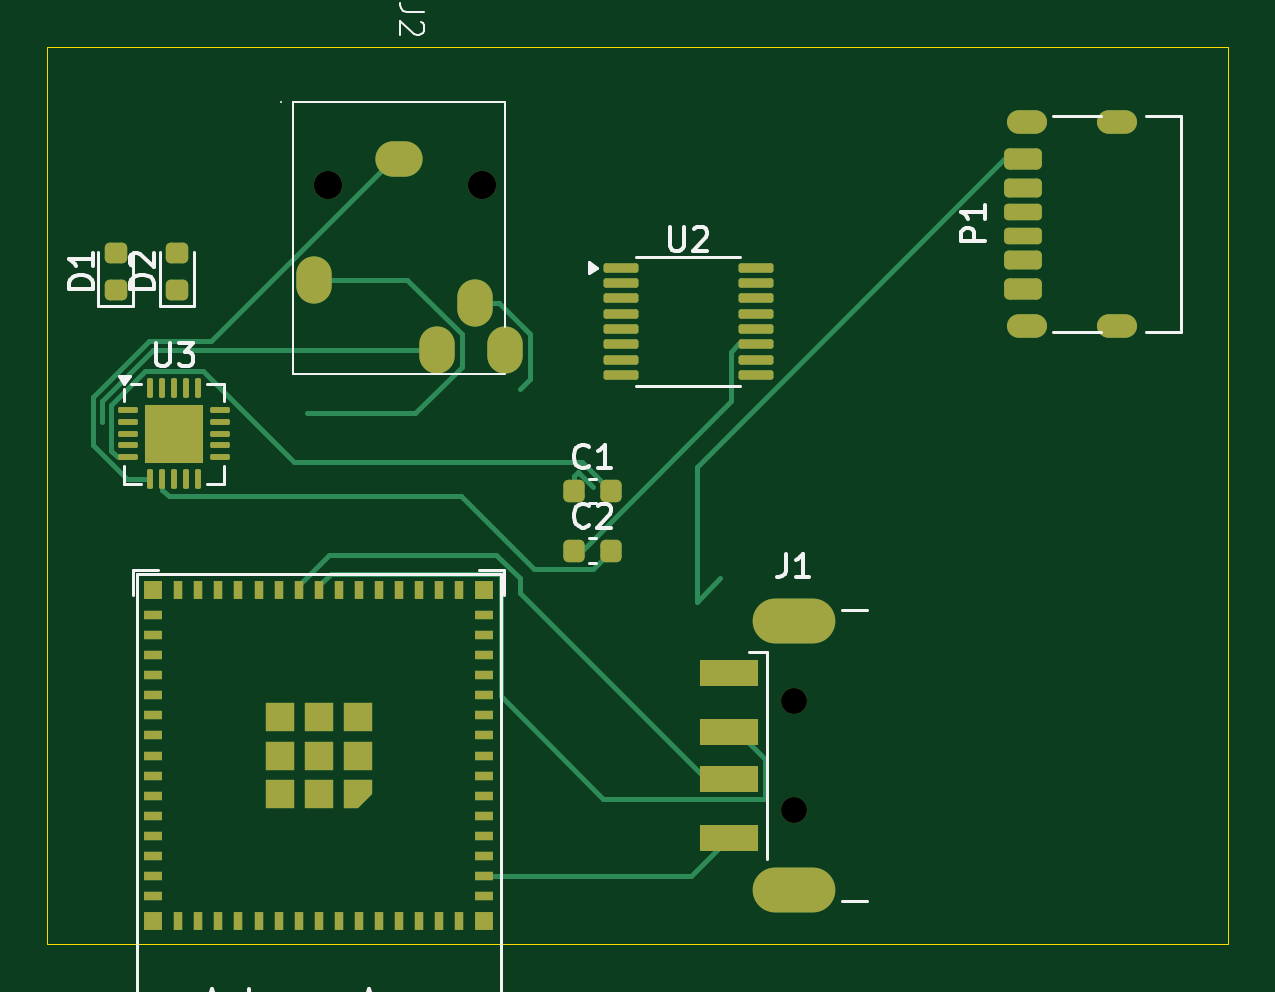
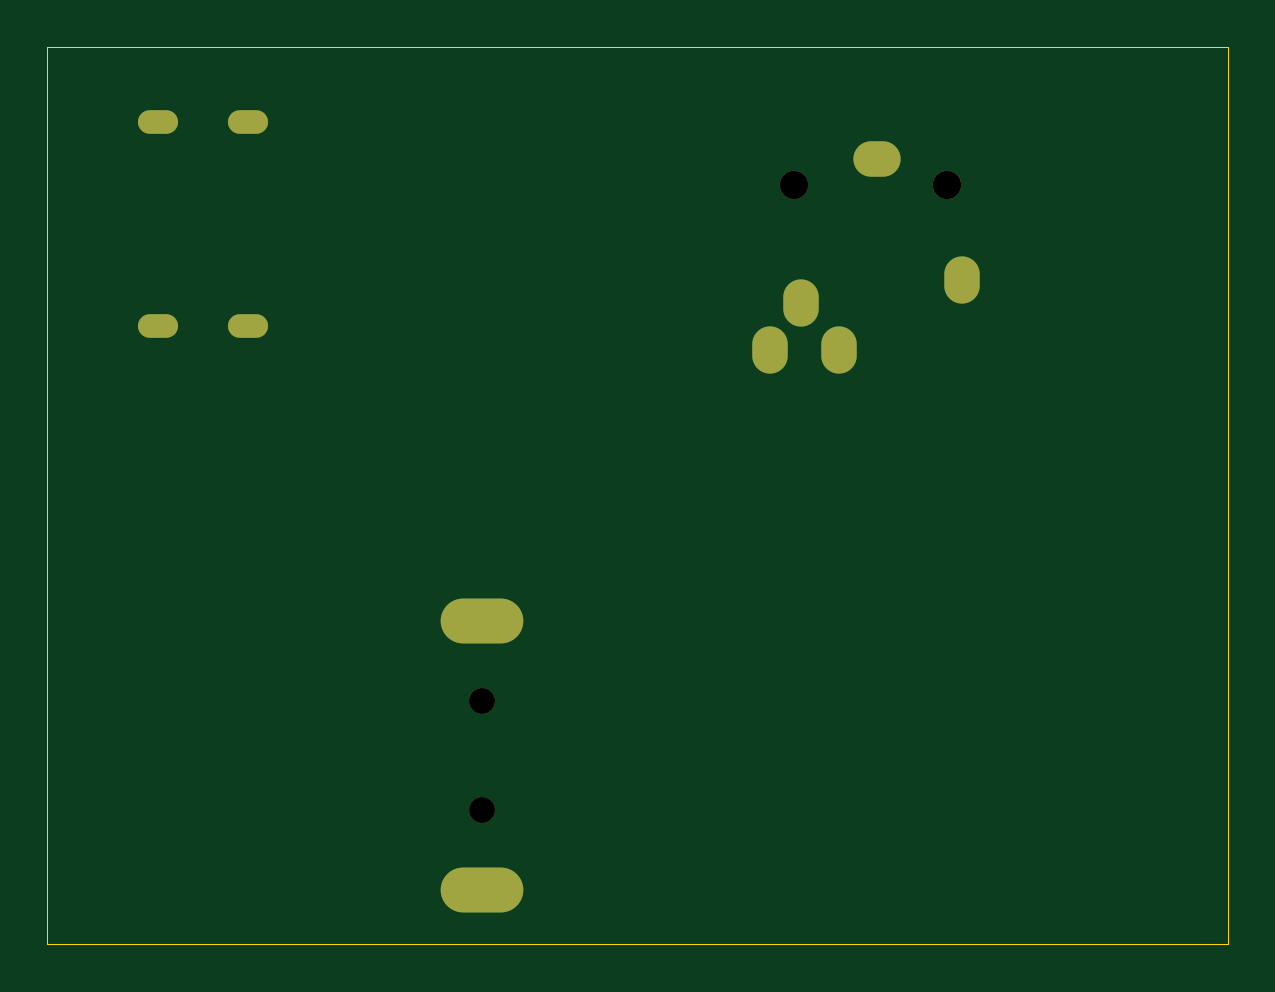
Circuit board: 11 layer files. Board 50.0 x 38.0 mm.
- bottom_copper: SAMD21_MIDI_SPEAKER-B_Cu.gbr (1397 bytes)
- bottom_mask: SAMD21_MIDI_SPEAKER-B_Mask.gbr (1121 bytes)
- paste: SAMD21_MIDI_SPEAKER-B_Paste.gbr (477 bytes)
- bottom_silk: SAMD21_MIDI_SPEAKER-B_Silkscreen.gbr (478 bytes)
- outline: SAMD21_MIDI_SPEAKER-Edge_Cuts.gbr (770 bytes)
- top_copper: SAMD21_MIDI_SPEAKER-F_Cu.gbr (18621 bytes)
- top_mask: SAMD21_MIDI_SPEAKER-F_Mask.gbr (6488 bytes)
- paste: SAMD21_MIDI_SPEAKER-F_Paste.gbr (6037 bytes)
- top_silk: SAMD21_MIDI_SPEAKER-F_Silkscreen.gbr (17585 bytes)
- drill: SAMD21_MIDI_SPEAKER-NPTH.drl (480 bytes)
- drill: SAMD21_MIDI_SPEAKER-PTH.drl (1065 bytes)

=== bottom_copper: SAMD21_MIDI_SPEAKER-B_Cu.gbr ===
%TF.GenerationSoftware,KiCad,Pcbnew,8.0.4*%
%TF.CreationDate,2024-08-12T23:01:29-04:00*%
%TF.ProjectId,SAMD21_MIDI_SPEAKER,53414d44-3231-45f4-9d49-44495f535045,rev?*%
%TF.SameCoordinates,Original*%
%TF.FileFunction,Copper,L2,Bot*%
%TF.FilePolarity,Positive*%
%FSLAX46Y46*%
G04 Gerber Fmt 4.6, Leading zero omitted, Abs format (unit mm)*
G04 Created by KiCad (PCBNEW 8.0.4) date 2024-08-12 23:01:29*
%MOMM*%
%LPD*%
G01*
G04 APERTURE LIST*
%TA.AperFunction,ComponentPad*%
%ADD10O,1.700000X1.000000*%
%TD*%
%TA.AperFunction,ComponentPad*%
%ADD11O,2.000000X1.500000*%
%TD*%
%TA.AperFunction,ComponentPad*%
%ADD12O,1.500000X2.000000*%
%TD*%
%TA.AperFunction,ComponentPad*%
%ADD13O,3.500000X1.900000*%
%TD*%
G04 APERTURE END LIST*
D10*
%TO.P,P1,S1,SHIELD*%
%TO.N,unconnected-(P1-SHIELD-PadS1)*%
X191500000Y-59820000D03*
X195300000Y-59820000D03*
X191500000Y-51180000D03*
X195300000Y-51180000D03*
%TD*%
D11*
%TO.P,J2,1,GROUND*%
%TO.N,GND*%
X164900000Y-52750000D03*
D12*
%TO.P,J2,2,RIGHT*%
%TO.N,Net-(J2-RIGHT)*%
X166500000Y-60850000D03*
%TO.P,J2,3,LEFT*%
%TO.N,Net-(J2-LEFT)*%
X161300000Y-57850000D03*
%TO.P,J2,4,4*%
%TO.N,unconnected-(J2-Pad4)*%
X168100000Y-58850000D03*
%TO.P,J2,5,5*%
%TO.N,unconnected-(J2-Pad5)*%
X169400000Y-60850000D03*
%TD*%
D13*
%TO.P,J1,5,Shield*%
%TO.N,GND*%
X181600000Y-83700000D03*
X181600000Y-72300000D03*
%TD*%
M02*

=== bottom_mask: SAMD21_MIDI_SPEAKER-B_Mask.gbr ===
%TF.GenerationSoftware,KiCad,Pcbnew,8.0.4*%
%TF.CreationDate,2024-08-12T23:01:29-04:00*%
%TF.ProjectId,SAMD21_MIDI_SPEAKER,53414d44-3231-45f4-9d49-44495f535045,rev?*%
%TF.SameCoordinates,Original*%
%TF.FileFunction,Soldermask,Bot*%
%TF.FilePolarity,Negative*%
%FSLAX46Y46*%
G04 Gerber Fmt 4.6, Leading zero omitted, Abs format (unit mm)*
G04 Created by KiCad (PCBNEW 8.0.4) date 2024-08-12 23:01:29*
%MOMM*%
%LPD*%
G01*
G04 APERTURE LIST*
%ADD10O,1.700000X1.000000*%
%ADD11C,1.200000*%
%ADD12O,2.000000X1.500000*%
%ADD13O,1.500000X2.000000*%
%ADD14O,3.500000X1.900000*%
%ADD15C,1.100000*%
G04 APERTURE END LIST*
D10*
%TO.C,P1*%
X191500000Y-59820000D03*
X195300000Y-59820000D03*
X191500000Y-51180000D03*
X195300000Y-51180000D03*
%TD*%
D11*
%TO.C,J2*%
X168400000Y-53850000D03*
X161900000Y-53850000D03*
D12*
X164900000Y-52750000D03*
D13*
X166500000Y-60850000D03*
X161300000Y-57850000D03*
X168100000Y-58850000D03*
X169400000Y-60850000D03*
%TD*%
D14*
%TO.C,J1*%
X181600000Y-83700000D03*
X181600000Y-72300000D03*
D15*
X181600000Y-80300000D03*
X181600000Y-75700000D03*
%TD*%
M02*

=== paste: SAMD21_MIDI_SPEAKER-B_Paste.gbr ===
%TF.GenerationSoftware,KiCad,Pcbnew,8.0.4*%
%TF.CreationDate,2024-08-12T23:01:29-04:00*%
%TF.ProjectId,SAMD21_MIDI_SPEAKER,53414d44-3231-45f4-9d49-44495f535045,rev?*%
%TF.SameCoordinates,Original*%
%TF.FileFunction,Paste,Bot*%
%TF.FilePolarity,Positive*%
%FSLAX46Y46*%
G04 Gerber Fmt 4.6, Leading zero omitted, Abs format (unit mm)*
G04 Created by KiCad (PCBNEW 8.0.4) date 2024-08-12 23:01:29*
%MOMM*%
%LPD*%
G01*
G04 APERTURE LIST*
G04 APERTURE END LIST*
M02*

=== bottom_silk: SAMD21_MIDI_SPEAKER-B_Silkscreen.gbr ===
%TF.GenerationSoftware,KiCad,Pcbnew,8.0.4*%
%TF.CreationDate,2024-08-12T23:01:29-04:00*%
%TF.ProjectId,SAMD21_MIDI_SPEAKER,53414d44-3231-45f4-9d49-44495f535045,rev?*%
%TF.SameCoordinates,Original*%
%TF.FileFunction,Legend,Bot*%
%TF.FilePolarity,Positive*%
%FSLAX46Y46*%
G04 Gerber Fmt 4.6, Leading zero omitted, Abs format (unit mm)*
G04 Created by KiCad (PCBNEW 8.0.4) date 2024-08-12 23:01:29*
%MOMM*%
%LPD*%
G01*
G04 APERTURE LIST*
G04 APERTURE END LIST*
M02*

=== outline: SAMD21_MIDI_SPEAKER-Edge_Cuts.gbr ===
%TF.GenerationSoftware,KiCad,Pcbnew,8.0.4*%
%TF.CreationDate,2024-08-12T23:01:29-04:00*%
%TF.ProjectId,SAMD21_MIDI_SPEAKER,53414d44-3231-45f4-9d49-44495f535045,rev?*%
%TF.SameCoordinates,Original*%
%TF.FileFunction,Profile,NP*%
%FSLAX46Y46*%
G04 Gerber Fmt 4.6, Leading zero omitted, Abs format (unit mm)*
G04 Created by KiCad (PCBNEW 8.0.4) date 2024-08-12 23:01:29*
%MOMM*%
%LPD*%
G01*
G04 APERTURE LIST*
%TA.AperFunction,Profile*%
%ADD10C,0.050000*%
%TD*%
G04 APERTURE END LIST*
D10*
X150000000Y-86000000D02*
X151000000Y-86000000D01*
X150000000Y-48000000D02*
X150000000Y-86000000D01*
X200000000Y-48000000D02*
X150000000Y-48000000D01*
X200000000Y-86000000D02*
X200000000Y-48000000D01*
X151000000Y-86000000D02*
X200000000Y-86000000D01*
M02*

=== top_copper: SAMD21_MIDI_SPEAKER-F_Cu.gbr (18621 bytes, source omitted) ===
=== top_mask: SAMD21_MIDI_SPEAKER-F_Mask.gbr ===
%TF.GenerationSoftware,KiCad,Pcbnew,8.0.4*%
%TF.CreationDate,2024-08-12T23:01:29-04:00*%
%TF.ProjectId,SAMD21_MIDI_SPEAKER,53414d44-3231-45f4-9d49-44495f535045,rev?*%
%TF.SameCoordinates,Original*%
%TF.FileFunction,Soldermask,Top*%
%TF.FilePolarity,Negative*%
%FSLAX46Y46*%
G04 Gerber Fmt 4.6, Leading zero omitted, Abs format (unit mm)*
G04 Created by KiCad (PCBNEW 8.0.4) date 2024-08-12 23:01:29*
%MOMM*%
%LPD*%
G01*
G04 APERTURE LIST*
G04 Aperture macros list*
%AMRoundRect*
0 Rectangle with rounded corners*
0 $1 Rounding radius*
0 $2 $3 $4 $5 $6 $7 $8 $9 X,Y pos of 4 corners*
0 Add a 4 corners polygon primitive as box body*
4,1,4,$2,$3,$4,$5,$6,$7,$8,$9,$2,$3,0*
0 Add four circle primitives for the rounded corners*
1,1,$1+$1,$2,$3*
1,1,$1+$1,$4,$5*
1,1,$1+$1,$6,$7*
1,1,$1+$1,$8,$9*
0 Add four rect primitives between the rounded corners*
20,1,$1+$1,$2,$3,$4,$5,0*
20,1,$1+$1,$4,$5,$6,$7,0*
20,1,$1+$1,$6,$7,$8,$9,0*
20,1,$1+$1,$8,$9,$2,$3,0*%
%AMFreePoly0*
4,1,6,0.600000,-0.600000,-0.600000,-0.600000,-0.600000,0.000000,0.000000,0.600000,0.600000,0.600000,0.600000,-0.600000,0.600000,-0.600000,$1*%
G04 Aperture macros list end*
%ADD10RoundRect,0.175000X0.625000X-0.175000X0.625000X0.175000X-0.625000X0.175000X-0.625000X-0.175000X0*%
%ADD11RoundRect,0.200000X0.600000X-0.200000X0.600000X0.200000X-0.600000X0.200000X-0.600000X-0.200000X0*%
%ADD12RoundRect,0.225000X0.575000X-0.225000X0.575000X0.225000X-0.575000X0.225000X-0.575000X-0.225000X0*%
%ADD13O,1.700000X1.000000*%
%ADD14C,1.200000*%
%ADD15O,2.000000X1.500000*%
%ADD16O,1.500000X2.000000*%
%ADD17O,3.500000X1.900000*%
%ADD18R,2.500000X1.100000*%
%ADD19C,1.100000*%
%ADD20RoundRect,0.218750X0.256250X-0.218750X0.256250X0.218750X-0.256250X0.218750X-0.256250X-0.218750X0*%
%ADD21RoundRect,0.225000X-0.225000X-0.250000X0.225000X-0.250000X0.225000X0.250000X-0.225000X0.250000X0*%
%ADD22R,0.800000X0.400000*%
%ADD23R,0.400000X0.800000*%
%ADD24FreePoly0,180.000000*%
%ADD25R,1.200000X1.200000*%
%ADD26R,0.800000X0.800000*%
%ADD27RoundRect,0.062500X-0.350000X-0.062500X0.350000X-0.062500X0.350000X0.062500X-0.350000X0.062500X0*%
%ADD28RoundRect,0.062500X-0.062500X-0.350000X0.062500X-0.350000X0.062500X0.350000X-0.062500X0.350000X0*%
%ADD29R,2.500000X2.500000*%
%ADD30RoundRect,0.100000X-0.637500X-0.100000X0.637500X-0.100000X0.637500X0.100000X-0.637500X0.100000X0*%
G04 APERTURE END LIST*
D10*
%TO.C,P1*%
X191320000Y-56000000D03*
D11*
X191320000Y-53980000D03*
D12*
X191320000Y-52750000D03*
D10*
X191320000Y-55000000D03*
D11*
X191320000Y-57020000D03*
D12*
X191320000Y-58250000D03*
D13*
X191500000Y-59820000D03*
X195300000Y-59820000D03*
X191500000Y-51180000D03*
X195300000Y-51180000D03*
%TD*%
D14*
%TO.C,J2*%
X168400000Y-53850000D03*
X161900000Y-53850000D03*
D15*
X164900000Y-52750000D03*
D16*
X166500000Y-60850000D03*
X161300000Y-57850000D03*
X168100000Y-58850000D03*
X169400000Y-60850000D03*
%TD*%
D17*
%TO.C,J1*%
X181600000Y-83700000D03*
X181600000Y-72300000D03*
D18*
X178850000Y-81500000D03*
X178850000Y-79000000D03*
X178850000Y-77000000D03*
X178850000Y-74500000D03*
D19*
X181600000Y-80300000D03*
X181600000Y-75700000D03*
%TD*%
D20*
%TO.C,D2*%
X155500000Y-58287500D03*
X155500000Y-56712500D03*
%TD*%
%TO.C,D1*%
X152910000Y-58287500D03*
X152910000Y-56712500D03*
%TD*%
D21*
%TO.C,C2*%
X172325000Y-69322500D03*
X173875000Y-69322500D03*
%TD*%
%TO.C,C1*%
X172325000Y-66812500D03*
X173875000Y-66812500D03*
%TD*%
D22*
%TO.C,U4*%
X168500000Y-83950000D03*
X168500000Y-83100000D03*
X168500000Y-82250000D03*
X168500000Y-81400000D03*
X168500000Y-80550000D03*
X168500000Y-79700000D03*
X168500000Y-78850000D03*
X168500000Y-78000000D03*
X168500000Y-77150000D03*
X168500000Y-76300000D03*
X168500000Y-75450000D03*
X168500000Y-74600000D03*
X168500000Y-73750000D03*
X168500000Y-72900000D03*
X168500000Y-72050000D03*
D23*
X167450000Y-71000000D03*
X166600000Y-71000000D03*
X165750000Y-71000000D03*
X164900000Y-71000000D03*
X164050000Y-71000000D03*
X163200000Y-71000000D03*
X162350000Y-71000000D03*
X161500000Y-71000000D03*
X160650000Y-71000000D03*
X159800000Y-71000000D03*
X158950000Y-71000000D03*
X158100000Y-71000000D03*
X157250000Y-71000000D03*
X156400000Y-71000000D03*
X155550000Y-71000000D03*
D22*
X154500000Y-72050000D03*
X154500000Y-72900000D03*
X154500000Y-73750000D03*
X154500000Y-74600000D03*
X154500000Y-75450000D03*
X154500000Y-76300000D03*
X154500000Y-77150000D03*
X154500000Y-78000000D03*
X154500000Y-78850000D03*
X154500000Y-79700000D03*
X154500000Y-80550000D03*
X154500000Y-81400000D03*
X154500000Y-82250000D03*
X154500000Y-83100000D03*
X154500000Y-83950000D03*
D23*
X155550000Y-85000000D03*
X156400000Y-85000000D03*
X157250000Y-85000000D03*
X158100000Y-85000000D03*
X158950000Y-85000000D03*
X159800000Y-85000000D03*
X160650000Y-85000000D03*
X161500000Y-85000000D03*
X162350000Y-85000000D03*
X163200000Y-85000000D03*
X164050000Y-85000000D03*
X164900000Y-85000000D03*
X165750000Y-85000000D03*
X166600000Y-85000000D03*
X167450000Y-85000000D03*
D24*
X163150000Y-79650000D03*
D25*
X163150000Y-78000000D03*
X163150000Y-76350000D03*
X161500000Y-79650000D03*
X161500000Y-78000000D03*
X161500000Y-76350000D03*
X159850000Y-79650000D03*
X159850000Y-78000000D03*
X159850000Y-76350000D03*
D26*
X168500000Y-85000000D03*
X168500000Y-71000000D03*
X154500000Y-71000000D03*
X154500000Y-85000000D03*
%TD*%
D27*
%TO.C,U3*%
X153437500Y-63375000D03*
X153437500Y-63875000D03*
X153437500Y-64375000D03*
X153437500Y-64875000D03*
X153437500Y-65375000D03*
D28*
X154375000Y-66312500D03*
X154875000Y-66312500D03*
X155375000Y-66312500D03*
X155875000Y-66312500D03*
X156375000Y-66312500D03*
D27*
X157312500Y-65375000D03*
X157312500Y-64875000D03*
X157312500Y-64375000D03*
X157312500Y-63875000D03*
X157312500Y-63375000D03*
D28*
X156375000Y-62437500D03*
X155875000Y-62437500D03*
X155375000Y-62437500D03*
X154875000Y-62437500D03*
X154375000Y-62437500D03*
D29*
X155375000Y-64375000D03*
%TD*%
D30*
%TO.C,U2*%
X174275000Y-57350000D03*
X174275000Y-58000000D03*
X174275000Y-58650000D03*
X174275000Y-59300000D03*
X174275000Y-59950000D03*
X174275000Y-60600000D03*
X174275000Y-61250000D03*
X174275000Y-61900000D03*
X180000000Y-61900000D03*
X180000000Y-61250000D03*
X180000000Y-60600000D03*
X180000000Y-59950000D03*
X180000000Y-59300000D03*
X180000000Y-58650000D03*
X180000000Y-58000000D03*
X180000000Y-57350000D03*
%TD*%
M02*

=== paste: SAMD21_MIDI_SPEAKER-F_Paste.gbr ===
%TF.GenerationSoftware,KiCad,Pcbnew,8.0.4*%
%TF.CreationDate,2024-08-12T23:01:29-04:00*%
%TF.ProjectId,SAMD21_MIDI_SPEAKER,53414d44-3231-45f4-9d49-44495f535045,rev?*%
%TF.SameCoordinates,Original*%
%TF.FileFunction,Paste,Top*%
%TF.FilePolarity,Positive*%
%FSLAX46Y46*%
G04 Gerber Fmt 4.6, Leading zero omitted, Abs format (unit mm)*
G04 Created by KiCad (PCBNEW 8.0.4) date 2024-08-12 23:01:29*
%MOMM*%
%LPD*%
G01*
G04 APERTURE LIST*
G04 Aperture macros list*
%AMRoundRect*
0 Rectangle with rounded corners*
0 $1 Rounding radius*
0 $2 $3 $4 $5 $6 $7 $8 $9 X,Y pos of 4 corners*
0 Add a 4 corners polygon primitive as box body*
4,1,4,$2,$3,$4,$5,$6,$7,$8,$9,$2,$3,0*
0 Add four circle primitives for the rounded corners*
1,1,$1+$1,$2,$3*
1,1,$1+$1,$4,$5*
1,1,$1+$1,$6,$7*
1,1,$1+$1,$8,$9*
0 Add four rect primitives between the rounded corners*
20,1,$1+$1,$2,$3,$4,$5,0*
20,1,$1+$1,$4,$5,$6,$7,0*
20,1,$1+$1,$6,$7,$8,$9,0*
20,1,$1+$1,$8,$9,$2,$3,0*%
%AMFreePoly0*
4,1,6,0.600000,-0.600000,-0.600000,-0.600000,-0.600000,0.000000,0.000000,0.600000,0.600000,0.600000,0.600000,-0.600000,0.600000,-0.600000,$1*%
G04 Aperture macros list end*
%ADD10RoundRect,0.175000X0.625000X-0.175000X0.625000X0.175000X-0.625000X0.175000X-0.625000X-0.175000X0*%
%ADD11RoundRect,0.200000X0.600000X-0.200000X0.600000X0.200000X-0.600000X0.200000X-0.600000X-0.200000X0*%
%ADD12RoundRect,0.225000X0.575000X-0.225000X0.575000X0.225000X-0.575000X0.225000X-0.575000X-0.225000X0*%
%ADD13R,2.500000X1.100000*%
%ADD14RoundRect,0.218750X0.256250X-0.218750X0.256250X0.218750X-0.256250X0.218750X-0.256250X-0.218750X0*%
%ADD15RoundRect,0.225000X-0.225000X-0.250000X0.225000X-0.250000X0.225000X0.250000X-0.225000X0.250000X0*%
%ADD16R,0.800000X0.400000*%
%ADD17R,0.400000X0.800000*%
%ADD18FreePoly0,180.000000*%
%ADD19R,1.200000X1.200000*%
%ADD20R,0.800000X0.800000*%
%ADD21RoundRect,0.250000X-0.255000X-0.255000X0.255000X-0.255000X0.255000X0.255000X-0.255000X0.255000X0*%
%ADD22RoundRect,0.062500X-0.350000X-0.062500X0.350000X-0.062500X0.350000X0.062500X-0.350000X0.062500X0*%
%ADD23RoundRect,0.062500X-0.062500X-0.350000X0.062500X-0.350000X0.062500X0.350000X-0.062500X0.350000X0*%
%ADD24RoundRect,0.100000X-0.637500X-0.100000X0.637500X-0.100000X0.637500X0.100000X-0.637500X0.100000X0*%
G04 APERTURE END LIST*
D10*
%TO.C,P1*%
X191320000Y-56000000D03*
D11*
X191320000Y-53980000D03*
D12*
X191320000Y-52750000D03*
D10*
X191320000Y-55000000D03*
D11*
X191320000Y-57020000D03*
D12*
X191320000Y-58250000D03*
%TD*%
D13*
%TO.C,J1*%
X178850000Y-81500000D03*
X178850000Y-79000000D03*
X178850000Y-77000000D03*
X178850000Y-74500000D03*
%TD*%
D14*
%TO.C,D2*%
X155500000Y-58287500D03*
X155500000Y-56712500D03*
%TD*%
%TO.C,D1*%
X152910000Y-58287500D03*
X152910000Y-56712500D03*
%TD*%
D15*
%TO.C,C2*%
X172325000Y-69322500D03*
X173875000Y-69322500D03*
%TD*%
%TO.C,C1*%
X172325000Y-66812500D03*
X173875000Y-66812500D03*
%TD*%
D16*
%TO.C,U4*%
X168500000Y-83950000D03*
X168500000Y-83100000D03*
X168500000Y-82250000D03*
X168500000Y-81400000D03*
X168500000Y-80550000D03*
X168500000Y-79700000D03*
X168500000Y-78850000D03*
X168500000Y-78000000D03*
X168500000Y-77150000D03*
X168500000Y-76300000D03*
X168500000Y-75450000D03*
X168500000Y-74600000D03*
X168500000Y-73750000D03*
X168500000Y-72900000D03*
X168500000Y-72050000D03*
D17*
X167450000Y-71000000D03*
X166600000Y-71000000D03*
X165750000Y-71000000D03*
X164900000Y-71000000D03*
X164050000Y-71000000D03*
X163200000Y-71000000D03*
X162350000Y-71000000D03*
X161500000Y-71000000D03*
X160650000Y-71000000D03*
X159800000Y-71000000D03*
X158950000Y-71000000D03*
X158100000Y-71000000D03*
X157250000Y-71000000D03*
X156400000Y-71000000D03*
X155550000Y-71000000D03*
D16*
X154500000Y-72050000D03*
X154500000Y-72900000D03*
X154500000Y-73750000D03*
X154500000Y-74600000D03*
X154500000Y-75450000D03*
X154500000Y-76300000D03*
X154500000Y-77150000D03*
X154500000Y-78000000D03*
X154500000Y-78850000D03*
X154500000Y-79700000D03*
X154500000Y-80550000D03*
X154500000Y-81400000D03*
X154500000Y-82250000D03*
X154500000Y-83100000D03*
X154500000Y-83950000D03*
D17*
X155550000Y-85000000D03*
X156400000Y-85000000D03*
X157250000Y-85000000D03*
X158100000Y-85000000D03*
X158950000Y-85000000D03*
X159800000Y-85000000D03*
X160650000Y-85000000D03*
X161500000Y-85000000D03*
X162350000Y-85000000D03*
X163200000Y-85000000D03*
X164050000Y-85000000D03*
X164900000Y-85000000D03*
X165750000Y-85000000D03*
X166600000Y-85000000D03*
X167450000Y-85000000D03*
D18*
X163150000Y-79650000D03*
D19*
X163150000Y-78000000D03*
X163150000Y-76350000D03*
X161500000Y-79650000D03*
X161500000Y-78000000D03*
X161500000Y-76350000D03*
X159850000Y-79650000D03*
X159850000Y-78000000D03*
X159850000Y-76350000D03*
D20*
X168500000Y-85000000D03*
X168500000Y-71000000D03*
X154500000Y-71000000D03*
X154500000Y-85000000D03*
%TD*%
D21*
%TO.C,U3*%
X154750000Y-63750000D03*
X154750000Y-65000000D03*
X156000000Y-63750000D03*
X156000000Y-65000000D03*
D22*
X153437500Y-63375000D03*
X153437500Y-63875000D03*
X153437500Y-64375000D03*
X153437500Y-64875000D03*
X153437500Y-65375000D03*
D23*
X154375000Y-66312500D03*
X154875000Y-66312500D03*
X155375000Y-66312500D03*
X155875000Y-66312500D03*
X156375000Y-66312500D03*
D22*
X157312500Y-65375000D03*
X157312500Y-64875000D03*
X157312500Y-64375000D03*
X157312500Y-63875000D03*
X157312500Y-63375000D03*
D23*
X156375000Y-62437500D03*
X155875000Y-62437500D03*
X155375000Y-62437500D03*
X154875000Y-62437500D03*
X154375000Y-62437500D03*
%TD*%
D24*
%TO.C,U2*%
X174275000Y-57350000D03*
X174275000Y-58000000D03*
X174275000Y-58650000D03*
X174275000Y-59300000D03*
X174275000Y-59950000D03*
X174275000Y-60600000D03*
X174275000Y-61250000D03*
X174275000Y-61900000D03*
X180000000Y-61900000D03*
X180000000Y-61250000D03*
X180000000Y-60600000D03*
X180000000Y-59950000D03*
X180000000Y-59300000D03*
X180000000Y-58650000D03*
X180000000Y-58000000D03*
X180000000Y-57350000D03*
%TD*%
M02*

=== top_silk: SAMD21_MIDI_SPEAKER-F_Silkscreen.gbr (17585 bytes, source omitted) ===
=== drill: SAMD21_MIDI_SPEAKER-NPTH.drl ===
M48
; DRILL file {KiCad 8.0.4} date 2024-08-12T23:01:37-0400
; FORMAT={-:-/ absolute / inch / decimal}
; #@! TF.CreationDate,2024-08-12T23:01:37-04:00
; #@! TF.GenerationSoftware,Kicad,Pcbnew,8.0.4
; #@! TF.FileFunction,NonPlated,1,2,NPTH
FMAT,2
INCH
; #@! TA.AperFunction,NonPlated,NPTH,ComponentDrill
T1C0.0433
; #@! TA.AperFunction,NonPlated,NPTH,ComponentDrill
T2C0.0472
%
G90
G05
T1
X7.1496Y-2.9803
X7.1496Y-3.1614
T2
X6.374Y-2.1201
X6.6299Y-2.1201
M30

=== drill: SAMD21_MIDI_SPEAKER-PTH.drl ===
M48
; DRILL file {KiCad 8.0.4} date 2024-08-12T23:01:37-0400
; FORMAT={-:-/ absolute / inch / decimal}
; #@! TF.CreationDate,2024-08-12T23:01:37-04:00
; #@! TF.GenerationSoftware,Kicad,Pcbnew,8.0.4
; #@! TF.FileFunction,Plated,1,2,PTH
FMAT,2
INCH
; #@! TA.AperFunction,Plated,PTH,ComponentDrill
T1C0.0197
; #@! TA.AperFunction,Plated,PTH,ComponentDrill
T2C0.0354
; #@! TA.AperFunction,Plated,PTH,ComponentDrill
T3C0.0394
%
G90
G05
T1
G00X7.5256Y-2.015
M15
G01X7.5531Y-2.015
M16
G05
G00X7.5256Y-2.3551
M15
G01X7.5531Y-2.3551
M16
G05
G00X7.6752Y-2.015
M15
G01X7.7028Y-2.015
M16
G05
G00X7.6752Y-2.3551
M15
G01X7.7028Y-2.3551
M16
G05
T2
G00X7.1181Y-2.8465
M15
G01X7.1811Y-2.8465
M16
G05
G00X7.1181Y-3.2953
M15
G01X7.1811Y-3.2953
M16
G05
T3
G00X6.3504Y-2.2874
M15
G01X6.3504Y-2.2677
M16
G05
G00X6.4823Y-2.0768
M15
G01X6.502Y-2.0768
M16
G05
G00X6.5551Y-2.4055
M15
G01X6.5551Y-2.3858
M16
G05
G00X6.6181Y-2.3268
M15
G01X6.6181Y-2.3071
M16
G05
G00X6.6693Y-2.4055
M15
G01X6.6693Y-2.3858
M16
G05
M30

